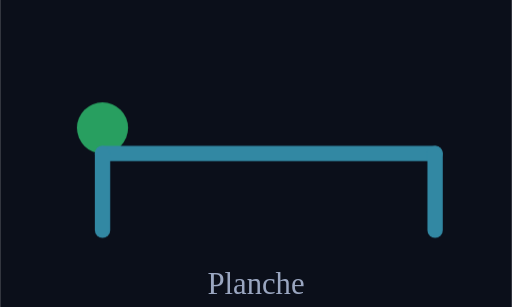
t = 0.00 s
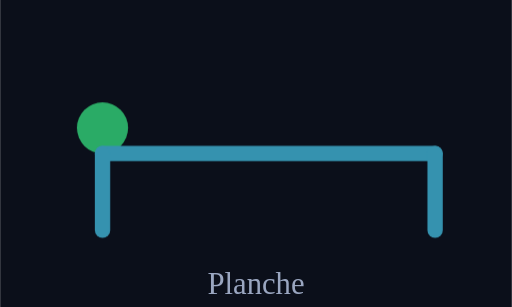
t = 0.25 s
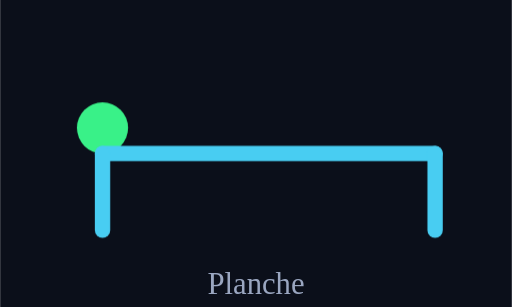
t = 0.75 s
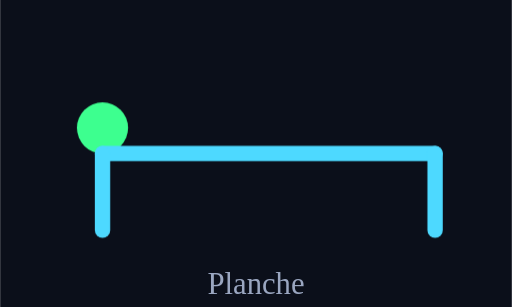
t = 1.00 s
t = 1.25 s: frame unchanged from t = 0.75 s, image omitted
t = 1.75 s: frame unchanged from t = 0.25 s, image omitted

The animated SVG that drew these frames (rendered in a browser with its animation timeline set to each time). Animation: 1 CSS @keyframes rule; one cycle of 2.00 s, repeats indefinitely.

<svg xmlns="http://www.w3.org/2000/svg" viewBox="0 0 200 120" width="200" height="120">
  <style>
    .breath { animation: breath 2s ease-in-out infinite; }
    @keyframes breath { 0%,100% { opacity: 0.6; } 50% { opacity: 1; } }
  </style>
  <rect x="0" y="0" width="200" height="120" fill="#0B0F1A"/>
  <g class="breath">
    <circle cx="40" cy="50" r="10" fill="#3DFF8F"/>
    <line x1="40" y1="60" x2="170" y2="60" stroke="#4DD9FF" stroke-width="6" stroke-linecap="round"/>
    <line x1="40" y1="60" x2="40" y2="90" stroke="#4DD9FF" stroke-width="6" stroke-linecap="round"/>
    <line x1="170" y1="60" x2="170" y2="90" stroke="#4DD9FF" stroke-width="6" stroke-linecap="round"/>
  </g>
  <text x="100" y="115" text-anchor="middle" fill="#9AA6C0" font-size="12">Planche</text>
</svg>
